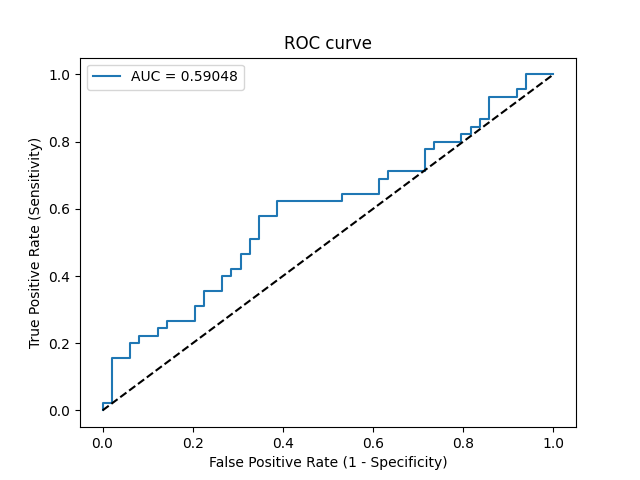

The data file committed next to this chart (first rows):
Threshold, Sensitivity, Specificity, NPV, PPV
inf, 0.0, 1.0, 0.5213, 0
0.4997, 0.02222, 1.0, 0.5269, 1.0
0.4997, 0.02222, 0.9796, 0.5217, 0.5
0.4984, 0.1556, 0.9796, 0.5581, 0.875
0.4976, 0.1556, 0.9388, 0.5476, 0.7
0.4975, 0.2, 0.9388, 0.561, 0.75
0.4973, 0.2, 0.9184, 0.5556, 0.6923
0.497, 0.2222, 0.9184, 0.5625, 0.7143
0.4966, 0.2222, 0.8776, 0.5513, 0.625
0.4963, 0.2444, 0.8776, 0.5584, 0.6471
0.4962, 0.2444, 0.8571, 0.5526, 0.6111
0.4962, 0.2667, 0.8571, 0.56, 0.6316
0.4952, 0.2667, 0.7959, 0.5417, 0.5455
0.4949, 0.3111, 0.7959, 0.5571, 0.5833
0.4949, 0.3111, 0.7755, 0.5507, 0.56
0.4948, 0.3556, 0.7755, 0.5672, 0.5926
0.4948, 0.3556, 0.7347, 0.5538, 0.5517
0.4943, 0.4, 0.7347, 0.5714, 0.5806
0.494, 0.4, 0.7143, 0.5645, 0.5625
0.4938, 0.4222, 0.7143, 0.5738, 0.5758
0.4938, 0.4222, 0.6939, 0.5667, 0.5588
0.4934, 0.4667, 0.6939, 0.5862, 0.5833
0.4931, 0.4667, 0.6735, 0.5789, 0.5676
0.4925, 0.5111, 0.6735, 0.6, 0.5897
0.4925, 0.5111, 0.6531, 0.5926, 0.575
0.4922, 0.5778, 0.6531, 0.6275, 0.6047
0.4917, 0.5778, 0.6122, 0.6122, 0.5778
0.4904, 0.6222, 0.6122, 0.6383, 0.5957
0.488, 0.6222, 0.4694, 0.575, 0.5185
0.4874, 0.6444, 0.4694, 0.5897, 0.5273
0.4867, 0.6444, 0.3878, 0.5429, 0.4915
0.4853, 0.6889, 0.3878, 0.5758, 0.5082
0.4849, 0.6889, 0.3673, 0.5625, 0.5
0.4849, 0.7111, 0.3673, 0.5806, 0.5079
0.4823, 0.7111, 0.2857, 0.5185, 0.4776
0.4813, 0.7778, 0.2857, 0.5833, 0.5
0.481, 0.7778, 0.2653, 0.5652, 0.493
0.4802, 0.8, 0.2653, 0.5909, 0.5
0.4761, 0.8, 0.2041, 0.5263, 0.48
0.4727, 0.8222, 0.2041, 0.5556, 0.4868
0.4727, 0.8222, 0.1837, 0.5294, 0.4805
0.47, 0.8444, 0.1837, 0.5625, 0.4872
0.4675, 0.8444, 0.1633, 0.5333, 0.481
0.4668, 0.8667, 0.1633, 0.5714, 0.4875
0.4665, 0.8667, 0.1429, 0.5385, 0.4815
0.4175, 0.9333, 0.1429, 0.7, 0.5
0.392, 0.9333, 0.08163, 0.5714, 0.4828
0.3917, 0.9556, 0.08163, 0.6667, 0.4886
0.3648, 0.9556, 0.06122, 0.6, 0.4831
0.3281, 1.0, 0.06122, 1.0, 0.4945
0.1499, 1.0, 0.0, 0, 0.4787
